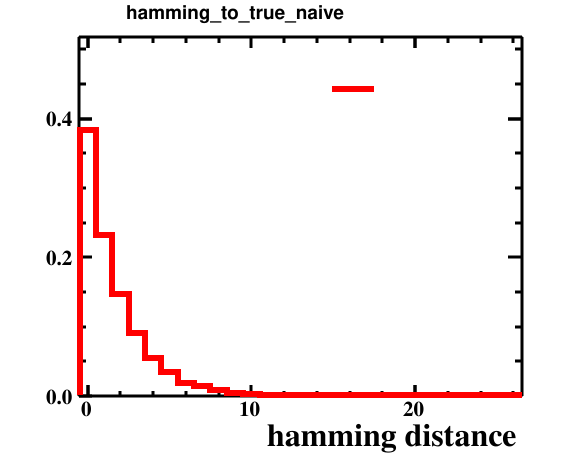

The data file committed next to this chart (first rows):
bin_low_edge, contents, xtitle, binlabel
-1.5, 0.0, hamming distance, 
-0.5, 0.3831, hamming distance, 
0.5, 0.2318, hamming distance, 
1.5, 0.1474, hamming distance, 
2.5, 0.09035, hamming distance, 
3.5, 0.05533, hamming distance, 
4.5, 0.03532, hamming distance, 
5.5, 0.01871, hamming distance, 
6.5, 0.01421, hamming distance, 
7.5, 0.008704, hamming distance, 
8.5, 0.004702, hamming distance, 
9.5, 0.003702, hamming distance, 
10.5, 0.001601, hamming distance, 
11.5, 0.001601, hamming distance, 
12.5, 0.0008004, hamming distance, 
13.5, 0.0008004, hamming distance, 
14.5, 0.0004002, hamming distance, 
15.5, 0.0003002, hamming distance, 
16.5, 0.0002001, hamming distance, 
17.5, 0.0002001, hamming distance, 
18.5, 0.0001001, hamming distance, 
19.5, 0.0001001, hamming distance, 
20.5, 0.0002001, hamming distance, 
21.5, 0.0002001, hamming distance, 
22.5, 0.0, hamming distance, 
23.5, 0.0, hamming distance, 
24.5, 0.0, hamming distance, 
25.5, 0.0002001, hamming distance, 
26.5, 0.0, hamming distance, 
